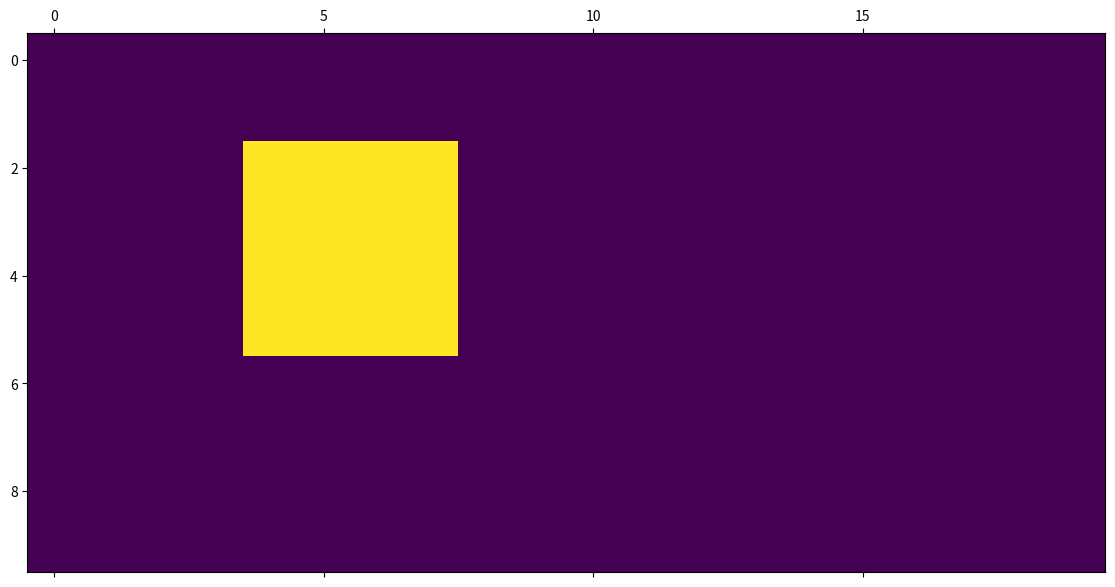

The matplotlib source for this figure:
import matplotlib.pyplot as plt
import numpy as np

def onclick(event):
    print("EVENT CALLED")

    print('button=%d, x=%d, y=%d, xdata=%f, ydata=%f' %
          (event.button, event.x, event.y, event.xdata, event.ydata))

plt.figure(figsize=(15,7))
ax = plt.gca()
fig = plt.gcf()# Make a 9x9 grid...
nrows, ncols = 10,20
image = np.zeros(nrows*ncols)

# Reshape things into a 9x9 grid.
image = image.reshape((nrows, ncols))

# row_labels = range(nrows)
# col_labels = ['A', 'B', 'C', 'D', 'E', 'F', 'G', 'H', 'I']

# plt.xticks(range(ncols), col_labels)
# plt.yticks(range(nrows), row_labels)
# plt.grid(True)

fig.canvas.mpl_connect('button_press_event', onclick)

image[2:6, 4:8] = 7

ax.matshow(image)

plt.show()